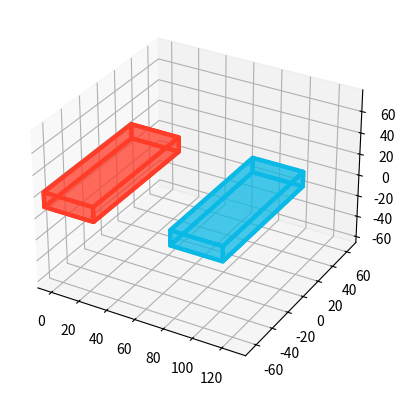

Reproduce this figure in Python.
import numpy as np
import matplotlib.pyplot as plt
from mpl_toolkits.mplot3d.art3d import Poly3DCollection
import math


def add_parallelepiped(ax, pose, length, width, height, color, alpha=0.5):
    """
    Adds a parallelepiped to the given 3D axis based on its center of gravity (CoG),
    normal vector, and dimensions.

    Parameters:
    - ax: Matplotlib 3D axis handler.
    - pose: Tuple containing the CoG position (x, y, z) and a normal vector (nx, ny, nz).
    - length: Length of the parallelepiped.
    - width: Width of the parallelepiped.
    - height: Height of the parallelepiped.
    - color: RGB tuple for the parallelepiped color.
    - alpha: Transparency of the parallelepiped faces.

    Returns:
    - True if the parallelepiped is successfully added, False otherwise.
    """
    try:
        # Unpack pose parameters
        cog = np.array(pose[:3])  # Center of Gravity
        normal = np.array(pose[3:])  # Normal vector

        # Normalize the normal vector
        normal = normal / np.linalg.norm(normal)

        # Define local coordinate system (aligning with the normal vector)
        z_axis = normal  # Normal is treated as the local z-axis
        x_axis = np.array([1, 0, 0])  # Default x-axis
        if np.allclose(z_axis, x_axis):  # Prevent singularity
            x_axis = np.array([0, 1, 0])
        x_axis = np.cross(z_axis, x_axis)
        x_axis /= np.linalg.norm(x_axis)  # Normalize
        y_axis = np.cross(z_axis, x_axis)  # Define y-axis
        y_axis /= np.linalg.norm(y_axis)  # Normalize

        # Define half-dimensions
        l2, w2, h2 = length / 2, width / 2, height / 2

        # Define vertices in local coordinates
        local_vertices = np.array(
            [
                [-l2, -w2, -h2],
                [l2, -w2, -h2],
                [l2, w2, -h2],
                [-l2, w2, -h2],  # Bottom face
                [-l2, -w2, h2],
                [l2, -w2, h2],
                [l2, w2, h2],
                [-l2, w2, h2],  # Top face
            ]
        )

        # Transform vertices to global coordinates
        transformation_matrix = np.column_stack((x_axis, y_axis, z_axis))
        global_vertices = np.dot(local_vertices, transformation_matrix.T) + cog

        # Define faces using transformed vertices
        faces = [
            [global_vertices[i] for i in [0, 1, 2, 3]],  # Bottom face
            [global_vertices[i] for i in [4, 5, 6, 7]],  # Top face
            [global_vertices[i] for i in [0, 1, 5, 4]],  # Side face
            [global_vertices[i] for i in [1, 2, 6, 5]],  # Side face
            [global_vertices[i] for i in [2, 3, 7, 6]],  # Side face
            [global_vertices[i] for i in [3, 0, 4, 7]],  # Side face
        ]

        # Add the parallelepiped to the 3D axis
        poly3d = [[list(vertex) for vertex in face] for face in faces]
        ax.add_collection3d(
            Poly3DCollection(
                poly3d, facecolors=color, linewidths=3, edgecolors=color, alpha=alpha
            )
        )

        return True  # Successful execution

    except Exception as e:
        print(f"Error: {e}")
        return False  # Failed execution


def set_axes_equal(ax):
    """Set equal aspect ratio for 3D plots (for older Matplotlib versions)."""
    x_limits = ax.get_xlim()
    y_limits = ax.get_ylim()
    z_limits = ax.get_zlim()

    x_range = abs(x_limits[1] - x_limits[0])
    y_range = abs(y_limits[1] - y_limits[0])
    z_range = abs(z_limits[1] - z_limits[0])

    max_range = max(x_range, y_range, z_range) / 2.0

    mid_x = np.mean(x_limits)
    mid_y = np.mean(y_limits)
    mid_z = np.mean(z_limits)

    ax.set_xlim(mid_x - max_range, mid_x + max_range)
    ax.set_ylim(mid_y - max_range, mid_y + max_range)
    ax.set_zlim(mid_z - max_range, mid_z + max_range)


# Function to initialize figure and axes
def setup_figure():
    """Creates and returns a Matplotlib 3D figure and axis."""
    fig = plt.figure()
    ax = fig.add_subplot(111, projection="3d")

    ax.set_xlabel("X (mm)")
    ax.set_ylabel("Y (mm)")
    ax.set_zlabel("Z (mm)")

    return fig, ax


length, width, height = 102, 35.9, 13.9  # Joy-Con dimensions in mm
neon_red = (255 / 255, 60 / 255, 40 / 255)  # Nintendo Switch Neon Joy-Con Red
neon_blue = (10 / 255, 185 / 255, 230 / 255)  # Nintendo Switch Neon Joy-Con Blue


# Function to update the drawing based on new poses
def update_drawing(ax, left_joy_con_pose, right_joy_con_pose):
    """Clears the axes and redraws the parallelepipeds at new poses."""
    ax.cla()  # Clear the axes

    # Add joy-con L (red)
    success1 = add_parallelepiped(
        ax, left_joy_con_pose[0] + left_joy_con_pose[1], 
        length, width, height, 
        neon_red
    )

    # Add joy-con R (blue)
    success2 = add_parallelepiped(
        ax, right_joy_con_pose[0] + right_joy_con_pose[1],
        length, width, height,
        neon_blue
    )

    # Adjust axis limits to fit both parallelepipeds
    all_x = [
        left_joy_con_pose[0][0],
        right_joy_con_pose[0][0] + width,
        left_joy_con_pose[0][0] + width,
    ]
    all_y = [-width / 2, width / 2, -width / 2, width / 2]
    all_z = [0, height, height]

    ax.set_xlim(min(all_x) - 10, max(all_x) + 10)
    ax.set_ylim(min(all_y) - 10, max(all_y) + 10)
    ax.set_zlim(min(all_z) - 10, max(all_z) + 10)

    set_axes_equal(ax)  # Ensure equal scaling

    plt.draw()  # Redraw the figure

def orientation_vector(tilt_angle_x, tilt_angle_y):
    """
    Computes the orientation vector (normal to the main face) based on tilt angles.

    Parameters:
    - tilt_angle_x: Rotation around the X-axis in radians.
    - tilt_angle_y: Rotation around the Y-axis in radians.

    Returns:
    - A unit vector [nx, ny, nz] representing the orientation.
    """
    nx = math.sin(tilt_angle_y) * math.cos(tilt_angle_x)
    ny = math.sin(tilt_angle_x)
    nz = math.cos(tilt_angle_y) * math.cos(tilt_angle_x)
    
    return [nx, ny, nz]  # Normalized by trigonometry

# Main execution flow with keyboard interaction using Matplotlib's key event handling
fig, ax = setup_figure()

# Initial poses
left_tilt_angle_x = 0  # Initial tilt angle around X-axis of left joy-con
left_tilt_angle_y = 0  # Initial tilt angle around Y-axis of left joy-con

right_tilt_angle_x = 0  # Initial tilt angle around X-axis of right joy-con
right_tilt_angle_y = 0  # Initial tilt angle around Y-axis of right joy-con

left_joy_con_pose = ([0, 0, 0], orientation_vector(left_tilt_angle_x, left_tilt_angle_y))  # Base at (0,0,0)
right_joy_con_pose = ([90, 0, 0], orientation_vector(right_tilt_angle_x, right_tilt_angle_y))  # Shifted position

# Initial drawing
update_drawing(ax, left_joy_con_pose, right_joy_con_pose)
plt.ion()  # Enable interactive mode
plt.show()

# Rotation step in radians
rotation_step = 5 * (math.pi / 180)  # 5-degree rotation

def on_key(event):
    global left_tilt_angle_y, left_tilt_angle_x, left_joy_con_pose, right_tilt_angle_y, right_tilt_angle_x, right_joy_con_pose

    if event.key == "w":  # Rotate left joy-con up
        left_tilt_angle_x += rotation_step
    elif event.key == "s":  # Rotate left joy-con down
        left_tilt_angle_x -= rotation_step
    elif event.key == "d":  # Rotate left joy-con left
        left_tilt_angle_y += rotation_step
    elif event.key == "a":  # Rotate left joy-con right
        left_tilt_angle_y -= rotation_step
    elif event.key == "i":  # Rotate right joy-con up
        right_tilt_angle_x += rotation_step
    elif event.key == "k":  # Rotate right joy-con down
        right_tilt_angle_x -= rotation_step
    elif event.key == "l":  # Rotate right joy-con left
        right_tilt_angle_y += rotation_step
    elif event.key == "j":  # Rotate right joy-con right
        right_tilt_angle_y -= rotation_step


    # Compute new normal vector with combined rotations
    left_joy_con_pose = ([0, 0, 0], orientation_vector(left_tilt_angle_x, left_tilt_angle_y))  
    right_joy_con_pose = ([90, 0, 0], orientation_vector(right_tilt_angle_x, right_tilt_angle_y))  

    # Update the drawing with the new pose
    update_drawing(ax, left_joy_con_pose, right_joy_con_pose)
    plt.draw()  # Redraw the plot


# Disable default Matplotlib key bindings (e.g., "s" for save)
fig.canvas.mpl_disconnect(fig.canvas.manager.key_press_handler_id)

# Connect key press events
fig.canvas.mpl_connect("key_press_event", on_key)

# Keep the plot open and responsive
plt.ioff()  # Disable interactive mode when finished
plt.show()  # Keep the final state displayed
